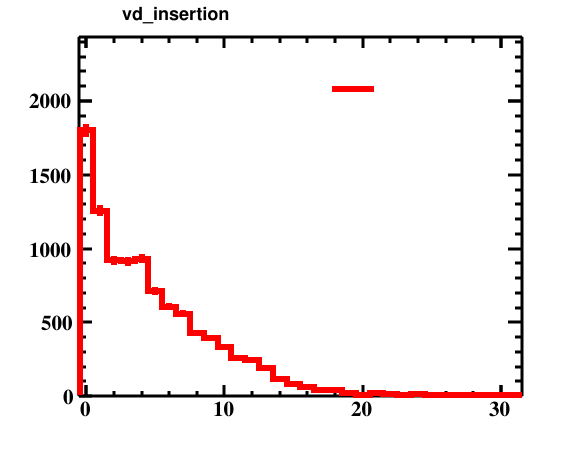

The table this chart was drawn from, first rows:
bin_low_edge, contents, xtitle, binlabel
-1.5, 0.0, , 
-0.5, 1801, , 
0.5, 1257, , 
1.5, 920.0, , 
2.5, 913.0, , 
3.5, 931.0, , 
4.5, 712.0, , 
5.5, 605.0, , 
6.5, 558.0, , 
7.5, 429.0, , 
8.5, 397.0, , 
9.5, 332.0, , 
10.5, 255.0, , 
11.5, 247.0, , 
12.5, 193.0, , 
13.5, 118.0, , 
14.5, 82.0, , 
15.5, 62.0, , 
16.5, 44.0, , 
17.5, 41.0, , 
18.5, 19.0, , 
19.5, 3.0, , 
20.5, 18.0, , 
21.5, 15.0, , 
22.5, 5.0, , 
23.5, 13.0, , 
24.5, 5.0, , 
25.5, 9.0, , 
26.5, 1.0, , 
27.5, 8.0, , 
28.5, 6.0, , 
29.5, 0.0, , 
30.5, 1.0, , 
31.5, 0.0, , 
